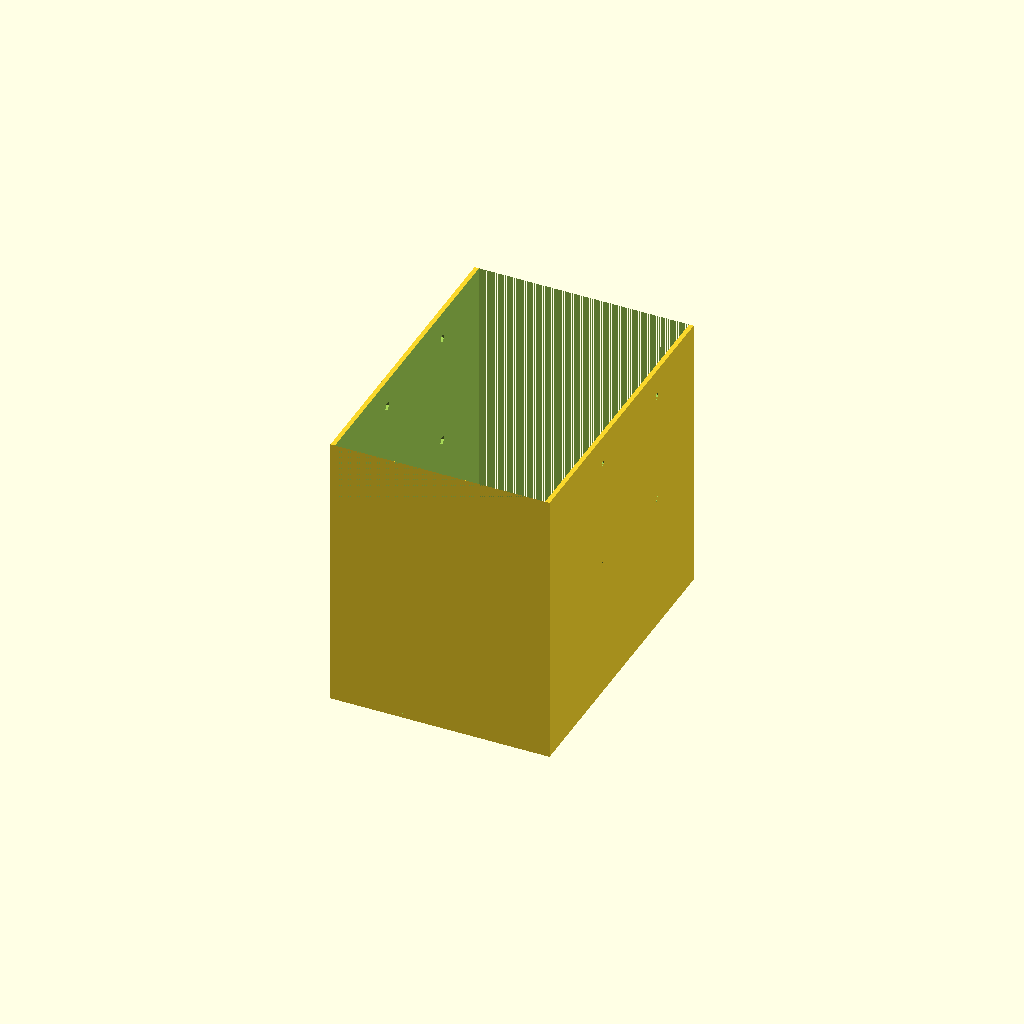
Cell 1: the model at its default parameters.
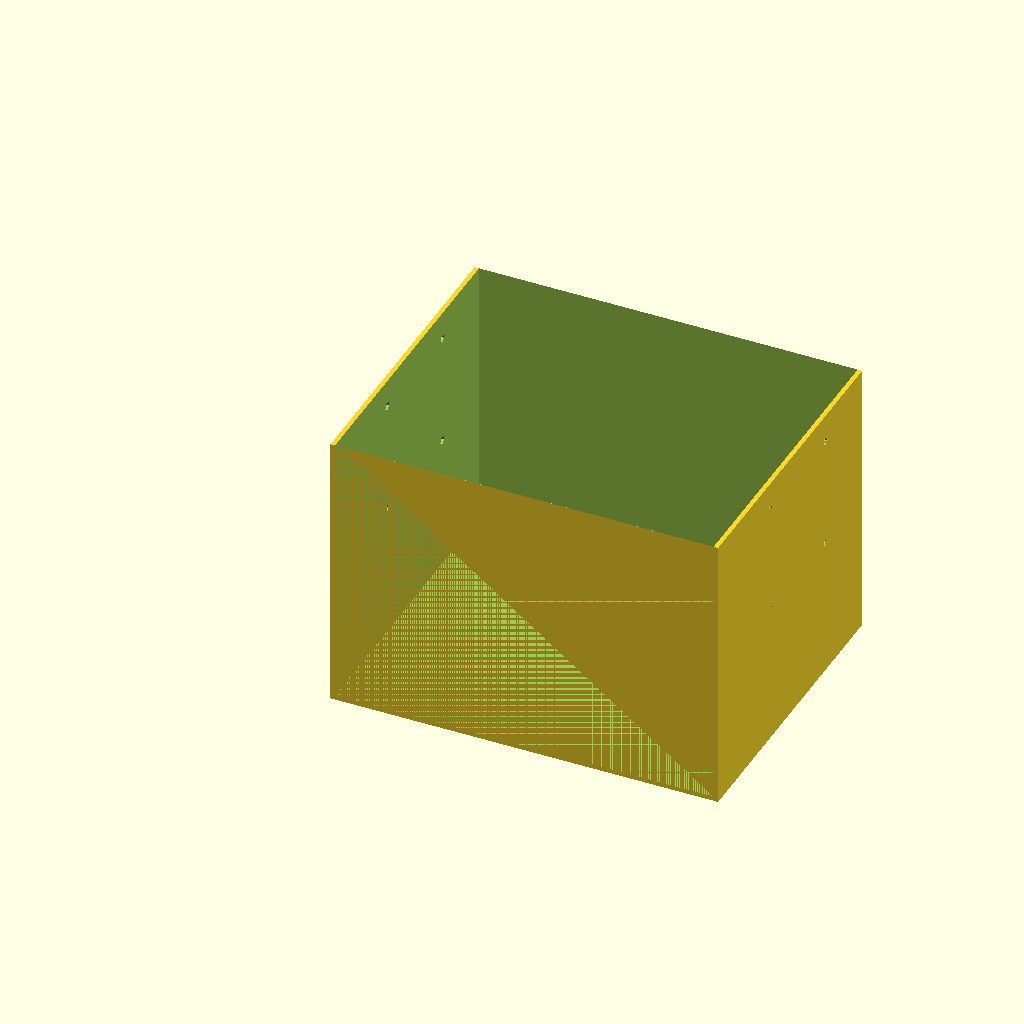
Cell 2: the same model with bus_left_height = 40.
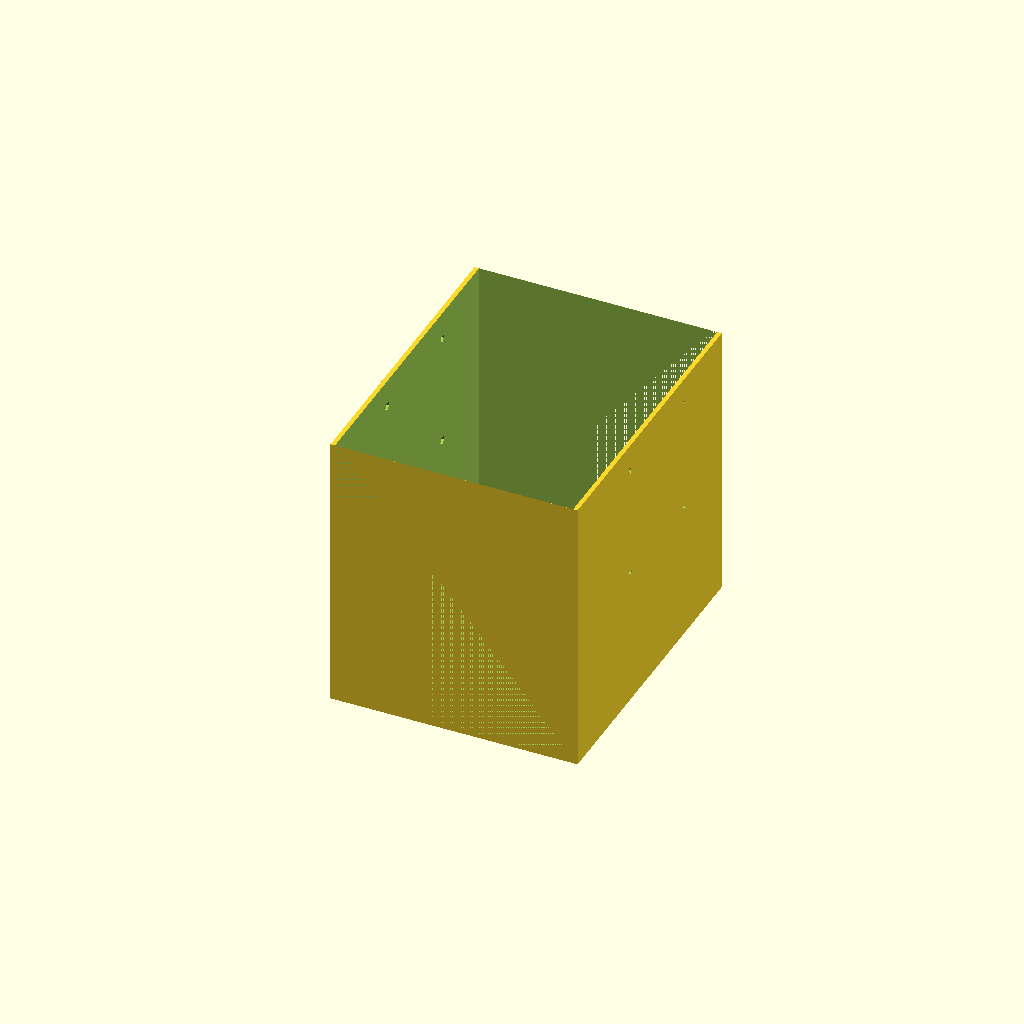
Cell 3: the same model with bus_right_height = 20.
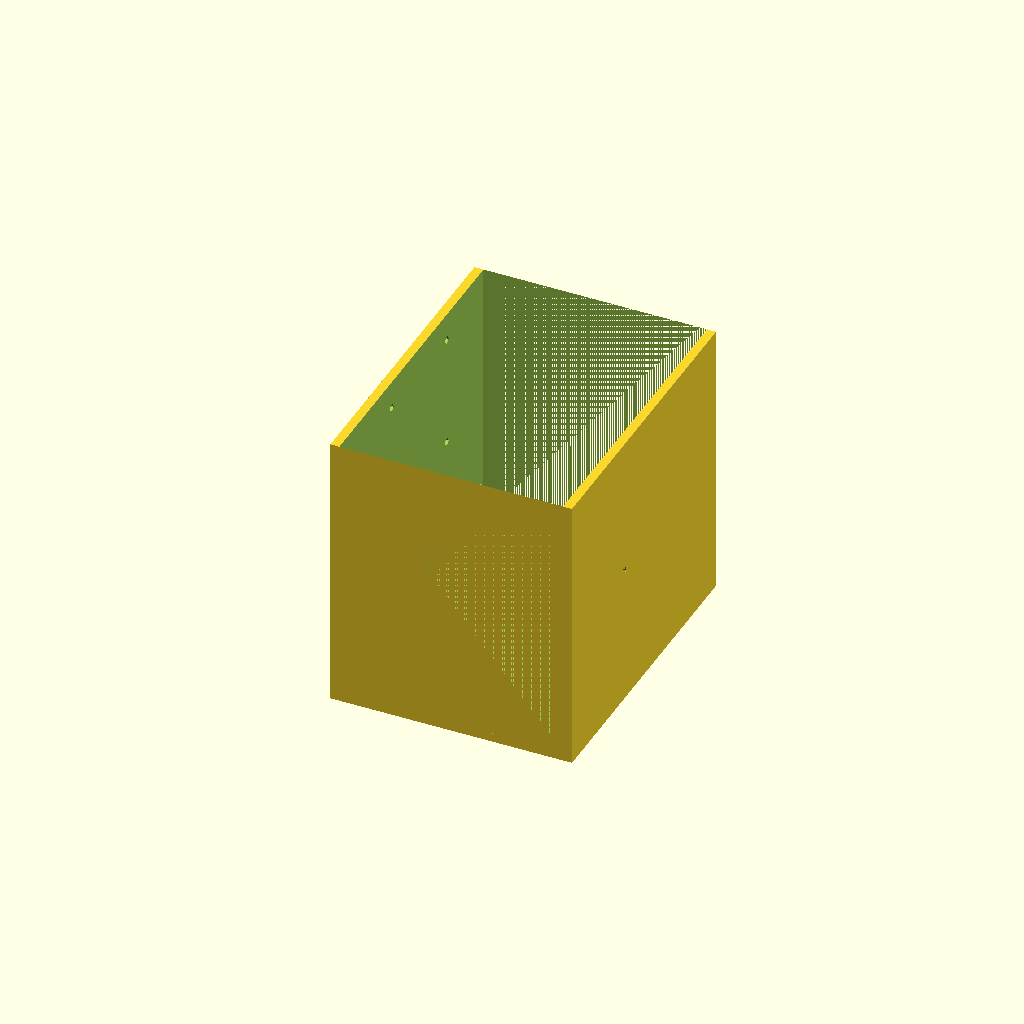
Cell 4: pcb_thickness = 3.2 (everything else at default).
One fixed orthographic camera (rotation 55°, 0°, 25°; colour scheme Cornfield) for every cell.
The OpenSCAD source (Orange Pi Cluster Holder/pi_zero_holder.scad):
thickness = 1.6;

bus_left_height = 20;
bus_right_height = 10;
pcb_thickness = 1.6;
pcb_hole_height = 50;
pcb_hole_y = 40;
pcb_spacing_y = 42;
pcb_spacing_z = 40;
depth = 100;
pi_zeros = 3;
m3_rad = 1.5;

total_width = (pi_zeros * ( bus_left_height + pcb_thickness)) + bus_right_height;
total_depth = 110;
total_height = 100;

translate([0,0,0])
{
    difference()
    {
        cube([total_width + pcb_thickness + pcb_thickness, total_depth, total_height]);
        translate([pcb_thickness, 0, pcb_thickness])
            cube([total_width, total_depth, total_height]);
        translate([0, pcb_hole_y, pcb_hole_height])
            rotate([0, 90, 0])
                cylinder(h = total_width + pcb_thickness + pcb_thickness, 
                    r1 = m3_rad,r2 = m3_rad);
        translate([0, pcb_hole_y + pcb_spacing_y, pcb_hole_height])
            rotate([0, 90, 0])
                cylinder(h = total_width + pcb_thickness + pcb_thickness, 
                    r1 = m3_rad,r2 = m3_rad);
        
        translate([0, pcb_hole_y, pcb_hole_height + pcb_spacing_z])
            rotate([0, 90, 0])
                cylinder(h = total_width + pcb_thickness + pcb_thickness, 
                    r1 = m3_rad,r2 = m3_rad);
        translate([0, pcb_hole_y + pcb_spacing_y, pcb_hole_height + pcb_spacing_z])
            rotate([0, 90, 0])
                cylinder(h = total_width + pcb_thickness + pcb_thickness, 
                    r1 = m3_rad,r2 = m3_rad);
        
    }
}
Customizer parameters (derived from the source; name, type, default, range or options):
thickness: number, default 1.6
bus_left_height: number, default 20
bus_right_height: number, default 10
pcb_thickness: number, default 1.6
pcb_hole_height: number, default 50
pcb_hole_y: number, default 40
pcb_spacing_y: number, default 42
pcb_spacing_z: number, default 40
depth: number, default 100
pi_zeros: number, default 3
m3_rad: number, default 1.5
total_depth: number, default 110
total_height: number, default 100
